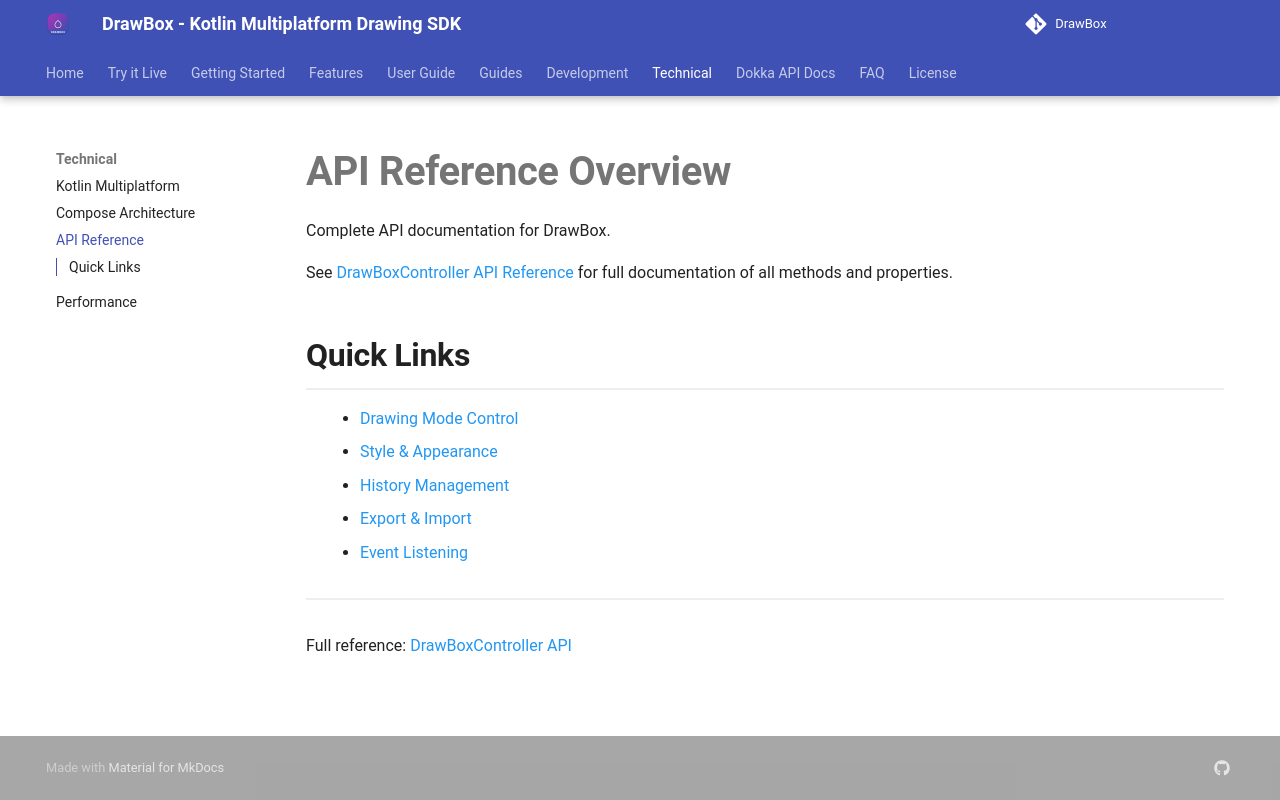

repository: akshay2211/DrawBox · page: technical/api-reference/index.html · generator: mkdocs

# API Reference Overview

Complete API documentation for DrawBox.

See [DrawBoxController API Reference](../api-reference/controller.md) for full documentation of all methods and properties.

## Quick Links

- [Drawing Mode Control](../api-reference/controller.md#drawing-mode-control)
- [Style & Appearance](../api-reference/controller.md#style--appearance)
- [History Management](../api-reference/controller.md#history-management)
- [Export & Import](../api-reference/controller.md#export--import)
- [Event Listening](../api-reference/controller.md#event-listening)

---

Full reference: [DrawBoxController API](../api-reference/controller.md)
